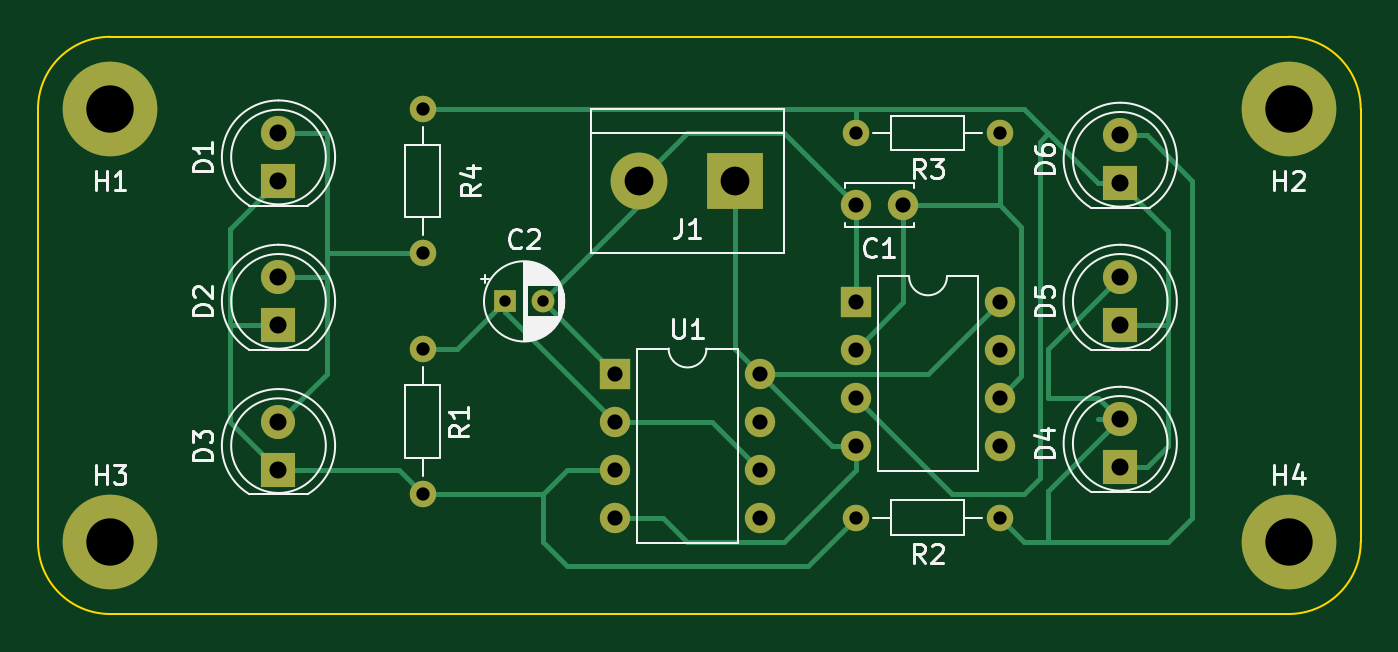
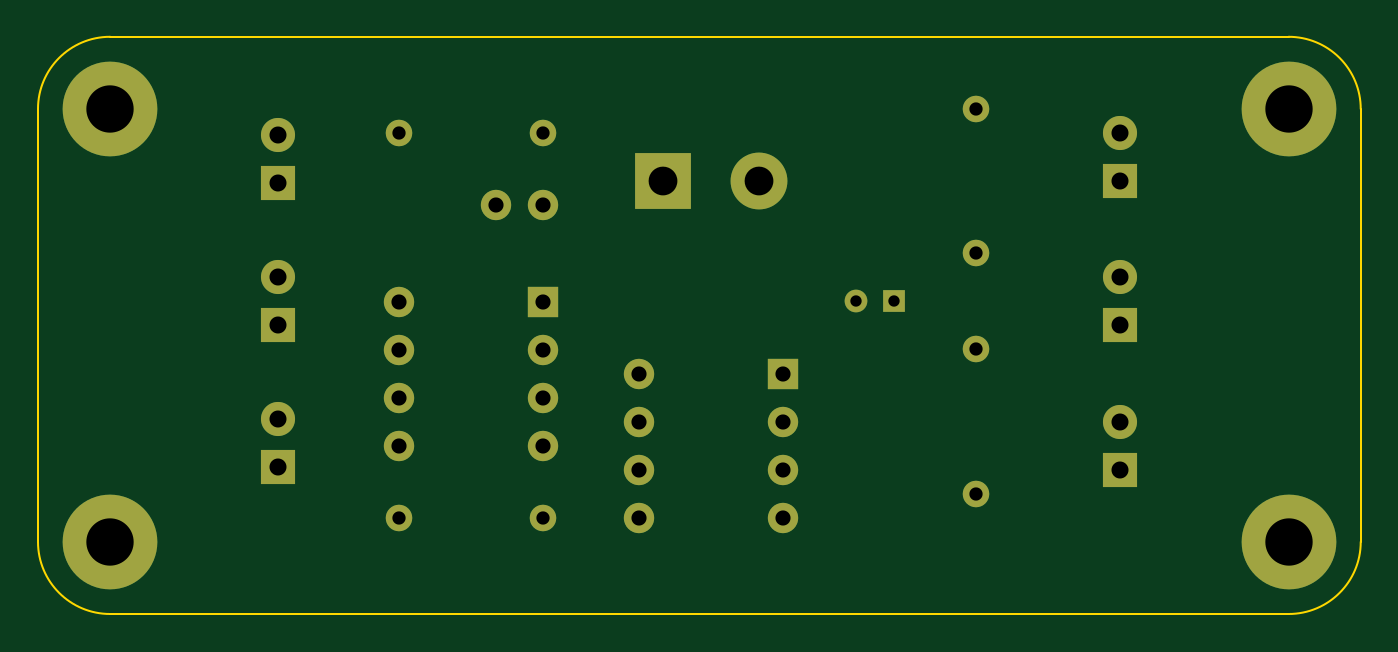
Circuit board: 11 layer files. Board 69.9 x 30.5 mm.
- bottom_copper: policeLed-B_Cu.gbr (4177 bytes)
- bottom_mask: policeLed-B_Mask.gbr (2395 bytes)
- paste: policeLed-B_Paste.gbr (452 bytes)
- bottom_silk: policeLed-B_Silkscreen.gbr (453 bytes)
- outline: policeLed-Edge_Cuts.gbr (988 bytes)
- top_copper: policeLed-F_Cu.gbr (8975 bytes)
- top_mask: policeLed-F_Mask.gbr (2395 bytes)
- paste: policeLed-F_Paste.gbr (452 bytes)
- top_silk: policeLed-F_Silkscreen.gbr (26748 bytes)
- drill: policeLed-NPTH.drl (268 bytes)
- drill: policeLed-PTH.drl (1233 bytes)

=== bottom_copper: policeLed-B_Cu.gbr ===
%TF.GenerationSoftware,KiCad,Pcbnew,7.0.9*%
%TF.CreationDate,2024-01-14T11:36:33-03:00*%
%TF.ProjectId,policeLed,706f6c69-6365-44c6-9564-2e6b69636164,rev?*%
%TF.SameCoordinates,Original*%
%TF.FileFunction,Copper,L2,Bot*%
%TF.FilePolarity,Positive*%
%FSLAX46Y46*%
G04 Gerber Fmt 4.6, Leading zero omitted, Abs format (unit mm)*
G04 Created by KiCad (PCBNEW 7.0.9) date 2024-01-14 11:36:33*
%MOMM*%
%LPD*%
G01*
G04 APERTURE LIST*
%TA.AperFunction,ComponentPad*%
%ADD10R,1.600000X1.600000*%
%TD*%
%TA.AperFunction,ComponentPad*%
%ADD11O,1.600000X1.600000*%
%TD*%
%TA.AperFunction,ComponentPad*%
%ADD12O,1.400000X1.400000*%
%TD*%
%TA.AperFunction,ComponentPad*%
%ADD13C,1.400000*%
%TD*%
%TA.AperFunction,ComponentPad*%
%ADD14R,3.000000X3.000000*%
%TD*%
%TA.AperFunction,ComponentPad*%
%ADD15C,3.000000*%
%TD*%
%TA.AperFunction,ComponentPad*%
%ADD16C,5.000000*%
%TD*%
%TA.AperFunction,ComponentPad*%
%ADD17R,1.800000X1.800000*%
%TD*%
%TA.AperFunction,ComponentPad*%
%ADD18C,1.800000*%
%TD*%
%TA.AperFunction,ComponentPad*%
%ADD19R,1.200000X1.200000*%
%TD*%
%TA.AperFunction,ComponentPad*%
%ADD20C,1.200000*%
%TD*%
%TA.AperFunction,ComponentPad*%
%ADD21C,1.600000*%
%TD*%
G04 APERTURE END LIST*
D10*
%TO.P,U2,1,GND*%
%TO.N,GND*%
X123200000Y-110500000D03*
D11*
%TO.P,U2,2,TR*%
%TO.N,Net-(U2-THR)*%
X123200000Y-113040000D03*
%TO.P,U2,3,Q*%
%TO.N,Net-(D4-K)*%
X123200000Y-115580000D03*
%TO.P,U2,4,R*%
%TO.N,+9V*%
X123200000Y-118120000D03*
%TO.P,U2,5,CV*%
%TO.N,unconnected-(U2-CV-Pad5)*%
X130820000Y-118120000D03*
%TO.P,U2,6,THR*%
%TO.N,Net-(U2-THR)*%
X130820000Y-115580000D03*
%TO.P,U2,7,DIS*%
%TO.N,unconnected-(U2-DIS-Pad7)*%
X130820000Y-113040000D03*
%TO.P,U2,8,VCC*%
%TO.N,+9V*%
X130820000Y-110500000D03*
%TD*%
D10*
%TO.P,U1,1,GND*%
%TO.N,GND*%
X110500000Y-114310000D03*
D11*
%TO.P,U1,2,TR*%
%TO.N,Net-(U1-THR)*%
X110500000Y-116850000D03*
%TO.P,U1,3,Q*%
%TO.N,Net-(D1-K)*%
X110500000Y-119390000D03*
%TO.P,U1,4,R*%
%TO.N,+9V*%
X110500000Y-121930000D03*
%TO.P,U1,5,CV*%
%TO.N,unconnected-(U1-CV-Pad5)*%
X118120000Y-121930000D03*
%TO.P,U1,6,THR*%
%TO.N,Net-(U1-THR)*%
X118120000Y-119390000D03*
%TO.P,U1,7,DIS*%
%TO.N,unconnected-(U1-DIS-Pad7)*%
X118120000Y-116850000D03*
%TO.P,U1,8,VCC*%
%TO.N,+9V*%
X118120000Y-114310000D03*
%TD*%
D12*
%TO.P,R4,2*%
%TO.N,Net-(D4-K)*%
X100330000Y-100330000D03*
D13*
%TO.P,R4,1*%
%TO.N,Net-(D1-A)*%
X100330000Y-107950000D03*
%TD*%
D12*
%TO.P,R3,2*%
%TO.N,Net-(D4-K)*%
X123190000Y-101600000D03*
D13*
%TO.P,R3,1*%
%TO.N,Net-(U2-THR)*%
X130810000Y-101600000D03*
%TD*%
D12*
%TO.P,R2,2*%
%TO.N,Net-(D1-K)*%
X123190000Y-121920000D03*
D13*
%TO.P,R2,1*%
%TO.N,Net-(D4-A)*%
X130810000Y-121920000D03*
%TD*%
D12*
%TO.P,R1,2*%
%TO.N,Net-(D1-K)*%
X100330000Y-120650000D03*
D13*
%TO.P,R1,1*%
%TO.N,Net-(U1-THR)*%
X100330000Y-113030000D03*
%TD*%
D14*
%TO.P,J1,1,Pin_1*%
%TO.N,+9V*%
X116840000Y-104140000D03*
D15*
%TO.P,J1,2,Pin_2*%
%TO.N,GND*%
X111760000Y-104140000D03*
%TD*%
D16*
%TO.P,H4,1*%
%TO.N,N/C*%
X146050000Y-123190000D03*
%TD*%
%TO.P,H3,1*%
%TO.N,N/C*%
X83820000Y-123190000D03*
%TD*%
%TO.P,H2,1*%
%TO.N,N/C*%
X146050000Y-100330000D03*
%TD*%
%TO.P,H1,1*%
%TO.N,N/C*%
X83820000Y-100330000D03*
%TD*%
D17*
%TO.P,D6,1,K*%
%TO.N,Net-(D4-K)*%
X137160000Y-104260000D03*
D18*
%TO.P,D6,2,A*%
%TO.N,Net-(D4-A)*%
X137160000Y-101720000D03*
%TD*%
D17*
%TO.P,D5,1,K*%
%TO.N,Net-(D4-K)*%
X137160000Y-111760000D03*
D18*
%TO.P,D5,2,A*%
%TO.N,Net-(D4-A)*%
X137160000Y-109220000D03*
%TD*%
D17*
%TO.P,D4,1,K*%
%TO.N,Net-(D4-K)*%
X137160000Y-119260000D03*
D18*
%TO.P,D4,2,A*%
%TO.N,Net-(D4-A)*%
X137160000Y-116720000D03*
%TD*%
D17*
%TO.P,D3,1,K*%
%TO.N,Net-(D1-K)*%
X92710000Y-119380000D03*
D18*
%TO.P,D3,2,A*%
%TO.N,Net-(D1-A)*%
X92710000Y-116840000D03*
%TD*%
D17*
%TO.P,D2,1,K*%
%TO.N,Net-(D1-K)*%
X92710000Y-111760000D03*
D18*
%TO.P,D2,2,A*%
%TO.N,Net-(D1-A)*%
X92710000Y-109220000D03*
%TD*%
%TO.P,D1,2,A*%
%TO.N,Net-(D1-A)*%
X92710000Y-101600000D03*
D17*
%TO.P,D1,1,K*%
%TO.N,Net-(D1-K)*%
X92710000Y-104140000D03*
%TD*%
D19*
%TO.P,C2,1*%
%TO.N,Net-(U1-THR)*%
X104680000Y-110490000D03*
D20*
%TO.P,C2,2*%
%TO.N,GND*%
X106680000Y-110490000D03*
%TD*%
D21*
%TO.P,C1,2*%
%TO.N,GND*%
X123190000Y-105410000D03*
%TO.P,C1,1*%
%TO.N,Net-(U2-THR)*%
X125690000Y-105410000D03*
%TD*%
M02*

=== bottom_mask: policeLed-B_Mask.gbr ===
%TF.GenerationSoftware,KiCad,Pcbnew,7.0.9*%
%TF.CreationDate,2024-01-14T11:36:34-03:00*%
%TF.ProjectId,policeLed,706f6c69-6365-44c6-9564-2e6b69636164,rev?*%
%TF.SameCoordinates,Original*%
%TF.FileFunction,Soldermask,Bot*%
%TF.FilePolarity,Negative*%
%FSLAX46Y46*%
G04 Gerber Fmt 4.6, Leading zero omitted, Abs format (unit mm)*
G04 Created by KiCad (PCBNEW 7.0.9) date 2024-01-14 11:36:34*
%MOMM*%
%LPD*%
G01*
G04 APERTURE LIST*
%ADD10R,1.600000X1.600000*%
%ADD11O,1.600000X1.600000*%
%ADD12O,1.400000X1.400000*%
%ADD13C,1.400000*%
%ADD14R,3.000000X3.000000*%
%ADD15C,3.000000*%
%ADD16C,5.000000*%
%ADD17R,1.800000X1.800000*%
%ADD18C,1.800000*%
%ADD19R,1.200000X1.200000*%
%ADD20C,1.200000*%
%ADD21C,1.600000*%
G04 APERTURE END LIST*
D10*
%TO.C,U2*%
X123200000Y-110500000D03*
D11*
X123200000Y-113040000D03*
X123200000Y-115580000D03*
X123200000Y-118120000D03*
X130820000Y-118120000D03*
X130820000Y-115580000D03*
X130820000Y-113040000D03*
X130820000Y-110500000D03*
%TD*%
D10*
%TO.C,U1*%
X110500000Y-114310000D03*
D11*
X110500000Y-116850000D03*
X110500000Y-119390000D03*
X110500000Y-121930000D03*
X118120000Y-121930000D03*
X118120000Y-119390000D03*
X118120000Y-116850000D03*
X118120000Y-114310000D03*
%TD*%
D12*
%TO.C,R4*%
X100330000Y-100330000D03*
D13*
X100330000Y-107950000D03*
%TD*%
D12*
%TO.C,R3*%
X123190000Y-101600000D03*
D13*
X130810000Y-101600000D03*
%TD*%
D12*
%TO.C,R2*%
X123190000Y-121920000D03*
D13*
X130810000Y-121920000D03*
%TD*%
D12*
%TO.C,R1*%
X100330000Y-120650000D03*
D13*
X100330000Y-113030000D03*
%TD*%
D14*
%TO.C,J1*%
X116840000Y-104140000D03*
D15*
X111760000Y-104140000D03*
%TD*%
D16*
%TO.C,H4*%
X146050000Y-123190000D03*
%TD*%
%TO.C,H3*%
X83820000Y-123190000D03*
%TD*%
%TO.C,H2*%
X146050000Y-100330000D03*
%TD*%
%TO.C,H1*%
X83820000Y-100330000D03*
%TD*%
D17*
%TO.C,D6*%
X137160000Y-104260000D03*
D18*
X137160000Y-101720000D03*
%TD*%
D17*
%TO.C,D5*%
X137160000Y-111760000D03*
D18*
X137160000Y-109220000D03*
%TD*%
D17*
%TO.C,D4*%
X137160000Y-119260000D03*
D18*
X137160000Y-116720000D03*
%TD*%
D17*
%TO.C,D3*%
X92710000Y-119380000D03*
D18*
X92710000Y-116840000D03*
%TD*%
D17*
%TO.C,D2*%
X92710000Y-111760000D03*
D18*
X92710000Y-109220000D03*
%TD*%
%TO.C,D1*%
X92710000Y-101600000D03*
D17*
X92710000Y-104140000D03*
%TD*%
D19*
%TO.C,C2*%
X104680000Y-110490000D03*
D20*
X106680000Y-110490000D03*
%TD*%
D21*
%TO.C,C1*%
X123190000Y-105410000D03*
X125690000Y-105410000D03*
%TD*%
M02*

=== paste: policeLed-B_Paste.gbr ===
%TF.GenerationSoftware,KiCad,Pcbnew,7.0.9*%
%TF.CreationDate,2024-01-14T11:36:33-03:00*%
%TF.ProjectId,policeLed,706f6c69-6365-44c6-9564-2e6b69636164,rev?*%
%TF.SameCoordinates,Original*%
%TF.FileFunction,Paste,Bot*%
%TF.FilePolarity,Positive*%
%FSLAX46Y46*%
G04 Gerber Fmt 4.6, Leading zero omitted, Abs format (unit mm)*
G04 Created by KiCad (PCBNEW 7.0.9) date 2024-01-14 11:36:33*
%MOMM*%
%LPD*%
G01*
G04 APERTURE LIST*
G04 APERTURE END LIST*
M02*

=== bottom_silk: policeLed-B_Silkscreen.gbr ===
%TF.GenerationSoftware,KiCad,Pcbnew,7.0.9*%
%TF.CreationDate,2024-01-14T11:36:34-03:00*%
%TF.ProjectId,policeLed,706f6c69-6365-44c6-9564-2e6b69636164,rev?*%
%TF.SameCoordinates,Original*%
%TF.FileFunction,Legend,Bot*%
%TF.FilePolarity,Positive*%
%FSLAX46Y46*%
G04 Gerber Fmt 4.6, Leading zero omitted, Abs format (unit mm)*
G04 Created by KiCad (PCBNEW 7.0.9) date 2024-01-14 11:36:34*
%MOMM*%
%LPD*%
G01*
G04 APERTURE LIST*
G04 APERTURE END LIST*
M02*

=== outline: policeLed-Edge_Cuts.gbr ===
%TF.GenerationSoftware,KiCad,Pcbnew,7.0.9*%
%TF.CreationDate,2024-01-14T11:36:34-03:00*%
%TF.ProjectId,policeLed,706f6c69-6365-44c6-9564-2e6b69636164,rev?*%
%TF.SameCoordinates,Original*%
%TF.FileFunction,Profile,NP*%
%FSLAX46Y46*%
G04 Gerber Fmt 4.6, Leading zero omitted, Abs format (unit mm)*
G04 Created by KiCad (PCBNEW 7.0.9) date 2024-01-14 11:36:34*
%MOMM*%
%LPD*%
G01*
G04 APERTURE LIST*
%TA.AperFunction,Profile*%
%ADD10C,0.100000*%
%TD*%
G04 APERTURE END LIST*
D10*
X80010000Y-123190000D02*
G75*
G03*
X83820000Y-127000000I3810000J0D01*
G01*
X83820000Y-96520000D02*
G75*
G03*
X80010000Y-100330000I0J-3810000D01*
G01*
X149860000Y-100330000D02*
G75*
G03*
X146050000Y-96520000I-3810000J0D01*
G01*
X146050000Y-127000000D02*
G75*
G03*
X149860000Y-123190000I0J3810000D01*
G01*
X83820000Y-127000000D02*
X146050000Y-127000000D01*
X146050000Y-96520000D02*
X83820000Y-96520000D01*
X149860000Y-123190000D02*
X149860000Y-100330000D01*
X80010000Y-123190000D02*
X80010000Y-100330000D01*
M02*

=== top_copper: policeLed-F_Cu.gbr (8975 bytes, source omitted) ===
=== top_mask: policeLed-F_Mask.gbr ===
%TF.GenerationSoftware,KiCad,Pcbnew,7.0.9*%
%TF.CreationDate,2024-01-14T11:36:34-03:00*%
%TF.ProjectId,policeLed,706f6c69-6365-44c6-9564-2e6b69636164,rev?*%
%TF.SameCoordinates,Original*%
%TF.FileFunction,Soldermask,Top*%
%TF.FilePolarity,Negative*%
%FSLAX46Y46*%
G04 Gerber Fmt 4.6, Leading zero omitted, Abs format (unit mm)*
G04 Created by KiCad (PCBNEW 7.0.9) date 2024-01-14 11:36:34*
%MOMM*%
%LPD*%
G01*
G04 APERTURE LIST*
%ADD10R,1.600000X1.600000*%
%ADD11O,1.600000X1.600000*%
%ADD12O,1.400000X1.400000*%
%ADD13C,1.400000*%
%ADD14R,3.000000X3.000000*%
%ADD15C,3.000000*%
%ADD16C,5.000000*%
%ADD17R,1.800000X1.800000*%
%ADD18C,1.800000*%
%ADD19R,1.200000X1.200000*%
%ADD20C,1.200000*%
%ADD21C,1.600000*%
G04 APERTURE END LIST*
D10*
%TO.C,U2*%
X123200000Y-110500000D03*
D11*
X123200000Y-113040000D03*
X123200000Y-115580000D03*
X123200000Y-118120000D03*
X130820000Y-118120000D03*
X130820000Y-115580000D03*
X130820000Y-113040000D03*
X130820000Y-110500000D03*
%TD*%
D10*
%TO.C,U1*%
X110500000Y-114310000D03*
D11*
X110500000Y-116850000D03*
X110500000Y-119390000D03*
X110500000Y-121930000D03*
X118120000Y-121930000D03*
X118120000Y-119390000D03*
X118120000Y-116850000D03*
X118120000Y-114310000D03*
%TD*%
D12*
%TO.C,R4*%
X100330000Y-100330000D03*
D13*
X100330000Y-107950000D03*
%TD*%
D12*
%TO.C,R3*%
X123190000Y-101600000D03*
D13*
X130810000Y-101600000D03*
%TD*%
D12*
%TO.C,R2*%
X123190000Y-121920000D03*
D13*
X130810000Y-121920000D03*
%TD*%
D12*
%TO.C,R1*%
X100330000Y-120650000D03*
D13*
X100330000Y-113030000D03*
%TD*%
D14*
%TO.C,J1*%
X116840000Y-104140000D03*
D15*
X111760000Y-104140000D03*
%TD*%
D16*
%TO.C,H4*%
X146050000Y-123190000D03*
%TD*%
%TO.C,H3*%
X83820000Y-123190000D03*
%TD*%
%TO.C,H2*%
X146050000Y-100330000D03*
%TD*%
%TO.C,H1*%
X83820000Y-100330000D03*
%TD*%
D17*
%TO.C,D6*%
X137160000Y-104260000D03*
D18*
X137160000Y-101720000D03*
%TD*%
D17*
%TO.C,D5*%
X137160000Y-111760000D03*
D18*
X137160000Y-109220000D03*
%TD*%
D17*
%TO.C,D4*%
X137160000Y-119260000D03*
D18*
X137160000Y-116720000D03*
%TD*%
D17*
%TO.C,D3*%
X92710000Y-119380000D03*
D18*
X92710000Y-116840000D03*
%TD*%
D17*
%TO.C,D2*%
X92710000Y-111760000D03*
D18*
X92710000Y-109220000D03*
%TD*%
%TO.C,D1*%
X92710000Y-101600000D03*
D17*
X92710000Y-104140000D03*
%TD*%
D19*
%TO.C,C2*%
X104680000Y-110490000D03*
D20*
X106680000Y-110490000D03*
%TD*%
D21*
%TO.C,C1*%
X123190000Y-105410000D03*
X125690000Y-105410000D03*
%TD*%
M02*

=== paste: policeLed-F_Paste.gbr ===
%TF.GenerationSoftware,KiCad,Pcbnew,7.0.9*%
%TF.CreationDate,2024-01-14T11:36:33-03:00*%
%TF.ProjectId,policeLed,706f6c69-6365-44c6-9564-2e6b69636164,rev?*%
%TF.SameCoordinates,Original*%
%TF.FileFunction,Paste,Top*%
%TF.FilePolarity,Positive*%
%FSLAX46Y46*%
G04 Gerber Fmt 4.6, Leading zero omitted, Abs format (unit mm)*
G04 Created by KiCad (PCBNEW 7.0.9) date 2024-01-14 11:36:33*
%MOMM*%
%LPD*%
G01*
G04 APERTURE LIST*
G04 APERTURE END LIST*
M02*

=== top_silk: policeLed-F_Silkscreen.gbr (26748 bytes, source omitted) ===
=== drill: policeLed-NPTH.drl ===
M48
; DRILL file {KiCad 7.0.9} date Sun Jan 14 11:36:38 2024
; FORMAT={-:-/ absolute / inch / decimal}
; #@! TF.CreationDate,2024-01-14T11:36:38-03:00
; #@! TF.GenerationSoftware,Kicad,Pcbnew,7.0.9
; #@! TF.FileFunction,NonPlated,1,2,NPTH
FMAT,2
INCH
%
G90
G05
T0
M30

=== drill: policeLed-PTH.drl ===
M48
; DRILL file {KiCad 7.0.9} date Sun Jan 14 11:36:38 2024
; FORMAT={-:-/ absolute / inch / decimal}
; #@! TF.CreationDate,2024-01-14T11:36:38-03:00
; #@! TF.GenerationSoftware,Kicad,Pcbnew,7.0.9
; #@! TF.FileFunction,Plated,1,2,PTH
FMAT,2
INCH
; #@! TA.AperFunction,Plated,PTH,ComponentDrill
T1C0.0236
; #@! TA.AperFunction,Plated,PTH,ComponentDrill
T2C0.0276
; #@! TA.AperFunction,Plated,PTH,ComponentDrill
T3C0.0315
; #@! TA.AperFunction,Plated,PTH,ComponentDrill
T4C0.0354
; #@! TA.AperFunction,Plated,PTH,ComponentDrill
T5C0.0598
; #@! TA.AperFunction,Plated,PTH,ComponentDrill
T6C0.0984
%
G90
G05
T1
X4.1213Y-4.35
X4.2Y-4.35
T2
X3.95Y-3.95
X3.95Y-4.25
X3.95Y-4.45
X3.95Y-4.75
X4.85Y-4.0
X4.85Y-4.8
X5.15Y-4.0
X5.15Y-4.8
T3
X4.3504Y-4.5004
X4.3504Y-4.6004
X4.3504Y-4.7004
X4.3504Y-4.8004
X4.6504Y-4.5004
X4.6504Y-4.6004
X4.6504Y-4.7004
X4.6504Y-4.8004
X4.85Y-4.15
X4.8504Y-4.3504
X4.8504Y-4.4504
X4.8504Y-4.5504
X4.8504Y-4.6504
X4.9484Y-4.15
X5.1504Y-4.3504
X5.1504Y-4.4504
X5.1504Y-4.5504
X5.1504Y-4.6504
T4
X3.65Y-4.0
X3.65Y-4.1
X3.65Y-4.3
X3.65Y-4.4
X3.65Y-4.6
X3.65Y-4.7
X5.4Y-4.0047
X5.4Y-4.1047
X5.4Y-4.3
X5.4Y-4.4
X5.4Y-4.5953
X5.4Y-4.6953
T5
X4.4Y-4.1
X4.6Y-4.1
T6
X3.3Y-3.95
X3.3Y-4.85
X5.75Y-3.95
X5.75Y-4.85
T0
M30

